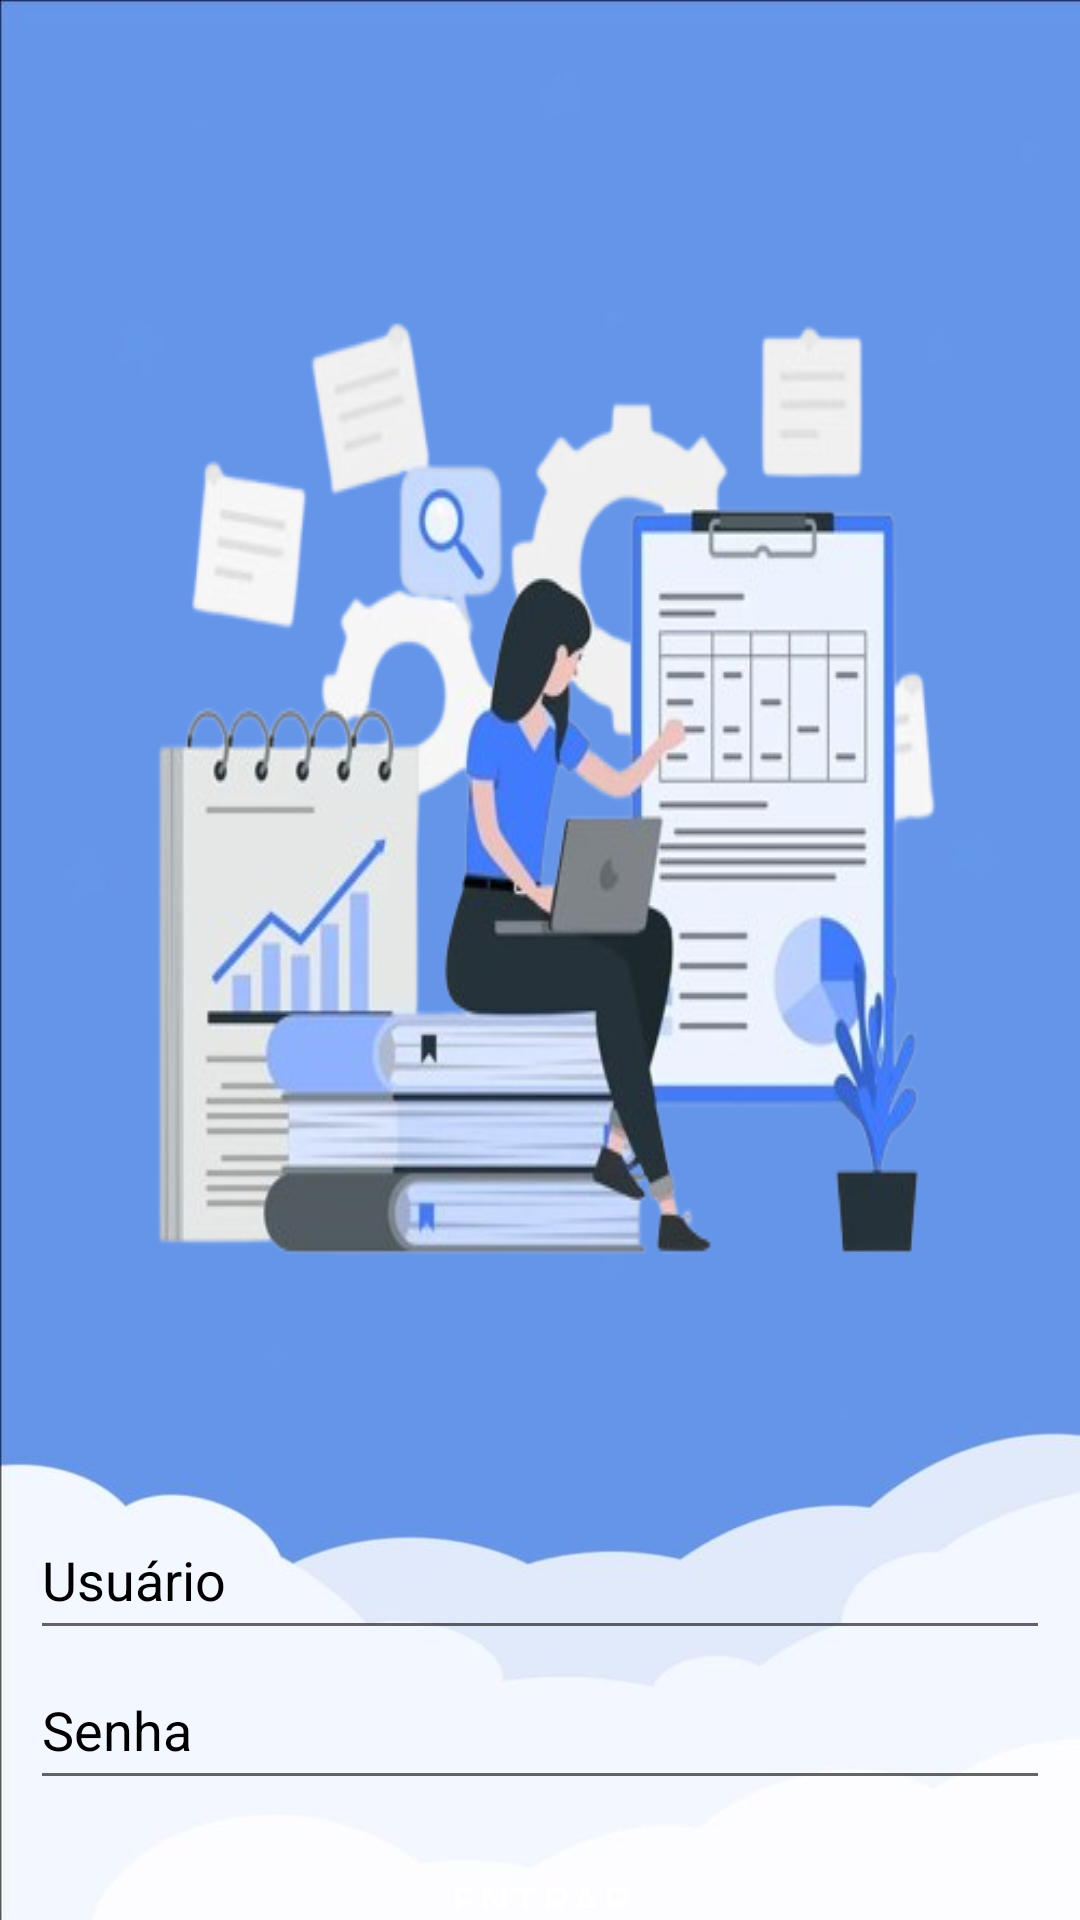

Write the Android layout XML for this screen, with the resource values it uses.
<!-- AndroidManifest.xml: application theme Theme.TarefasAgente -->
<!-- res/layout/activity_main.xml -->
<?xml version="1.0" encoding="utf-8"?>
<androidx.constraintlayout.widget.ConstraintLayout xmlns:android="http://schemas.android.com/apk/res/android"
    xmlns:app="http://schemas.android.com/apk/res-auto"
    android:id="@+id/main"
    android:orientation="vertical"
    xmlns:tools="http://schemas.android.com/tools"
     android:layout_width="match_parent"
    android:layout_height="match_parent"
    tools:context=".MainActivity">

<LinearLayout xmlns:android="http://schemas.android.com/apk/res/android"
    android:layout_width="match_parent"
    android:layout_height="match_parent"
    android:orientation="vertical"
    android:background="@drawable/fundo6"
    >




    <TextView
    android:background="@drawable/icon44"
    android:layout_height="500dp"
    android:layout_width="wrap_content"
    />

<EditText
    android:id="@+id/usuario"
    android:layout_width="match_parent"
    android:layout_height="50dp"
    android:hint="Usuário"
    android:layout_marginTop= "0dp"
    android:layout_marginHorizontal="10dp"
    android:inputType="text"
    android:textColorHint="#000000"
    android:textColor="#000000"
    />

<EditText
    android:id="@+id/senha"
    android:layout_width="match_parent"
    android:layout_height="50dp"
    android:hint="Senha"
    android:layout_marginTop= "0dp"
    android:layout_marginHorizontal="10dp"
    android:inputType="textPassword"
    android:textColorHint="#000000"
    android:textColor="#000000"
    />

<Button
     android:id="@+id/posLogin"
    android:layout_width="match_parent"
    android:layout_height="wrap_content"
    android:text="Entrar"
    android:layout_marginTop="20dp"
    style="@style/Widget.MaterialComponents.Button.OutlinedButton"
    android:textColor="@android:color/white"
    android:backgroundTint= "@color/black"

    />

</LinearLayout>

</androidx.constraintlayout.widget.ConstraintLayout>
<!-- resources referenced by this layout -->
<resources>
  <color name="black">#FF000000</color>
  <!-- drawable fundo6: jpg bitmap (drawable, 15952 bytes) -->
  <!-- drawable icon44: png bitmap (drawable, 136313 bytes) -->
  <!-- drawable tela1: jpg bitmap (drawable, 29300 bytes) -->
  <style name="Theme.TarefasAgente" parent="Theme.MaterialComponents.DayNight.NoActionBar">
       </style>
</resources>
